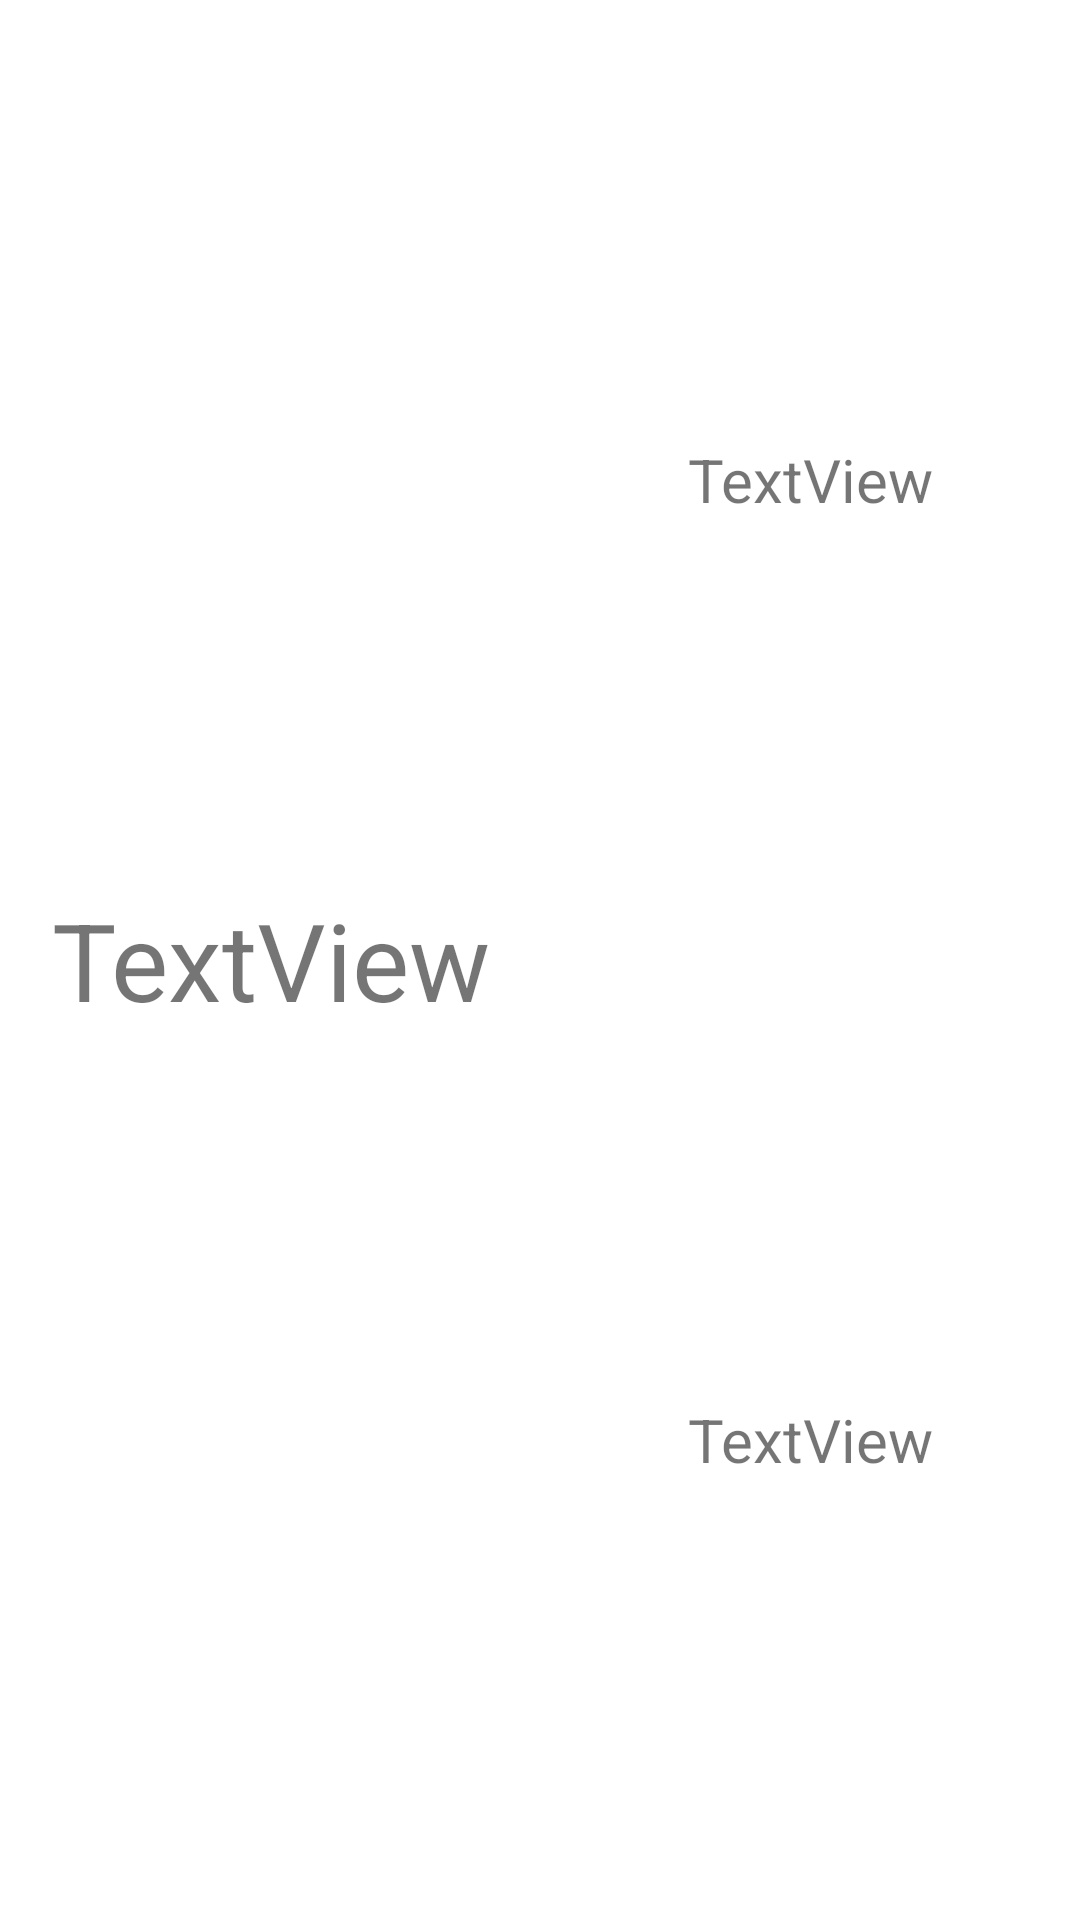

Reconstruct the res/layout file that produces this screen, plus the resources it refers to.
<!-- AndroidManifest.xml: application theme Theme.PetDiary_2022 -->
<!-- res/layout/activity_diary_item.xml -->
<?xml version="1.0" encoding="utf-8"?>
<LinearLayout xmlns:android="http://schemas.android.com/apk/res/android"
    android:layout_width="match_parent"
    android:layout_height="wrap_content"
    android:orientation="vertical">

    <LinearLayout
        android:layout_width="match_parent"
        android:layout_height="match_parent"
        android:orientation="horizontal">

        <TextView
            android:id="@+id/diary_name_item"
            android:layout_width="match_parent"
            android:layout_height="match_parent"
            android:textSize="36dp"
            android:layout_weight="1"
            android:gravity="center"
            android:text="TextView" />

        <LinearLayout
            android:layout_width="match_parent"
            android:layout_height="match_parent"
            android:layout_weight="1"
            android:orientation="vertical">


            <TextView
                android:id="@+id/diary_id_item"
                android:layout_width="match_parent"
                android:layout_height="match_parent"
                android:textSize="20dp"
                android:layout_weight="1"
                android:gravity="center"
                android:text="TextView" />

            <TextView
                android:id="@+id/diary_date_item"
                android:textSize="20dp"
                android:layout_width="match_parent"
                android:layout_height="match_parent"
                android:layout_weight="1"
                android:gravity="center"
                android:text="TextView" />
        </LinearLayout>
    </LinearLayout>
</LinearLayout>
<!-- resources referenced by this layout -->
<resources>
  <style name="Theme.PetDiary_2022" parent="Theme.MaterialComponents.DayNight.DarkActionBar">
          
          <item name="colorPrimary">@color/purple_500</item>
          <item name="colorPrimaryVariant">@color/purple_700</item>
          <item name="colorOnPrimary">@color/white</item>
          
          <item name="colorSecondary">@color/teal_200</item>
          <item name="colorSecondaryVariant">@color/teal_700</item>
          <item name="colorOnSecondary">@color/black</item>
          
          <item name="android:statusBarColor" tools:targetApi="l">?attr/colorPrimaryVariant</item>
          
      </style>
  <!-- not gathered from this repository: default colours our renderer supplied (Android Studio template values) -->
  <color name="purple_500">#FF6200EE</color>
  <color name="purple_700">#FF3700B3</color>
  <color name="teal_200">#FF03DAC5</color>
  <color name="teal_700">#FF018786</color>
  <color name="black">#FF000000</color>
  <color name="white">#FFFFFFFF</color>
</resources>
